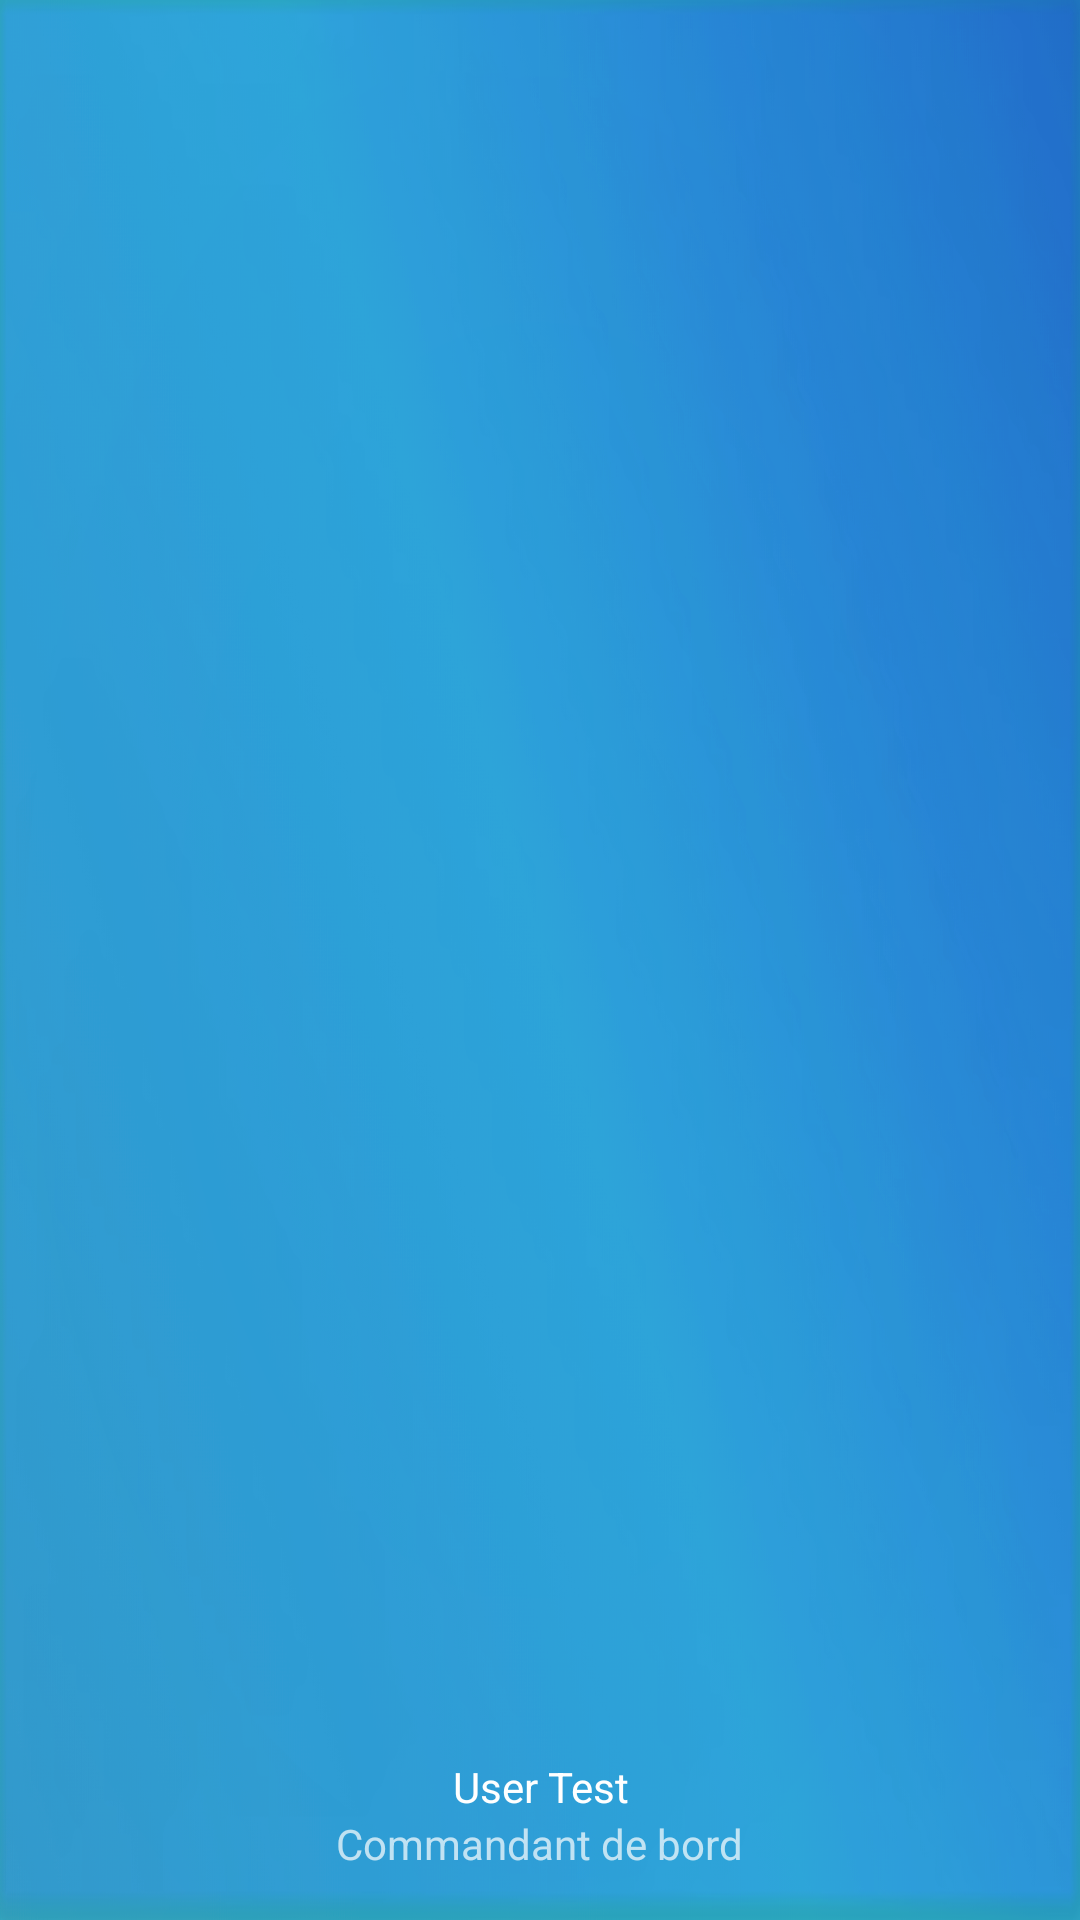

Produce the Android XML layout that renders to this screen, including the resource entries it uses.
<!-- AndroidManifest.xml: application theme AppTheme -->
<!-- res/layout/nav_header_main.xml -->
<?xml version="1.0" encoding="utf-8"?>

<LinearLayout xmlns:android="http://schemas.android.com/apk/res/android"
    xmlns:app="http://schemas.android.com/apk/res-auto"
    android:layout_width="match_parent"
    android:layout_height="@dimen/nav_header_height"
    android:background="@drawable/skybuddy_background_member"
    android:gravity="bottom"
    android:orientation="vertical"
    android:paddingBottom="@dimen/activity_vertical_margin"
    android:paddingLeft="@dimen/activity_horizontal_margin"
    android:paddingRight="@dimen/activity_horizontal_margin"
    android:paddingTop="@dimen/activity_vertical_margin"
    android:theme="@style/ThemeOverlay.AppCompat.Dark">

    <TextView
        android:id="@+id/TV_navbar_user"
        android:layout_width="match_parent"
        android:layout_height="wrap_content"
        android:paddingTop="@dimen/nav_header_vertical_spacing"
        android:text="@string/nav_header_title"
        android:textAppearance="@style/TextAppearance.AppCompat.Body1"
        android:layout_gravity="center"
        android:textAlignment="center"/>

    <TextView
        android:id="@+id/TV_navbar_ranguser"
        android:layout_width="wrap_content"
        android:layout_height="wrap_content"
        android:text="@string/nav_header_subtitle"
        android:layout_gravity="center"
        android:textAlignment="center"/>

</LinearLayout>
<!-- resources referenced by this layout -->
<resources>
  <dimen name="activity_horizontal_margin">16dp</dimen>
  <dimen name="activity_vertical_margin">16dp</dimen>
  <dimen name="nav_header_height">90dp</dimen>
  <dimen name="nav_header_vertical_spacing">8dp</dimen>
  <!-- drawable skybuddy_background_member: jpg bitmap (drawable-v24, 546578 bytes) -->
  <string name="nav_header_subtitle">Commandant de bord</string>
  <string name="nav_header_title">User Test</string>
  <style name="AppTheme" parent="Theme.AppCompat.Light.NoActionBar">
          
          <item name="colorPrimary">@color/colorPrimary</item>
          <item name="colorPrimaryDark">@color/colorPrimaryDark</item>
          <item name="colorAccent">@color/colorAccent</item>
      </style>
  <color name="colorPrimary">#409ED4</color>
  <color name="colorPrimaryDark">#2c749e</color>
  <color name="colorAccent">#57788b</color>
</resources>
